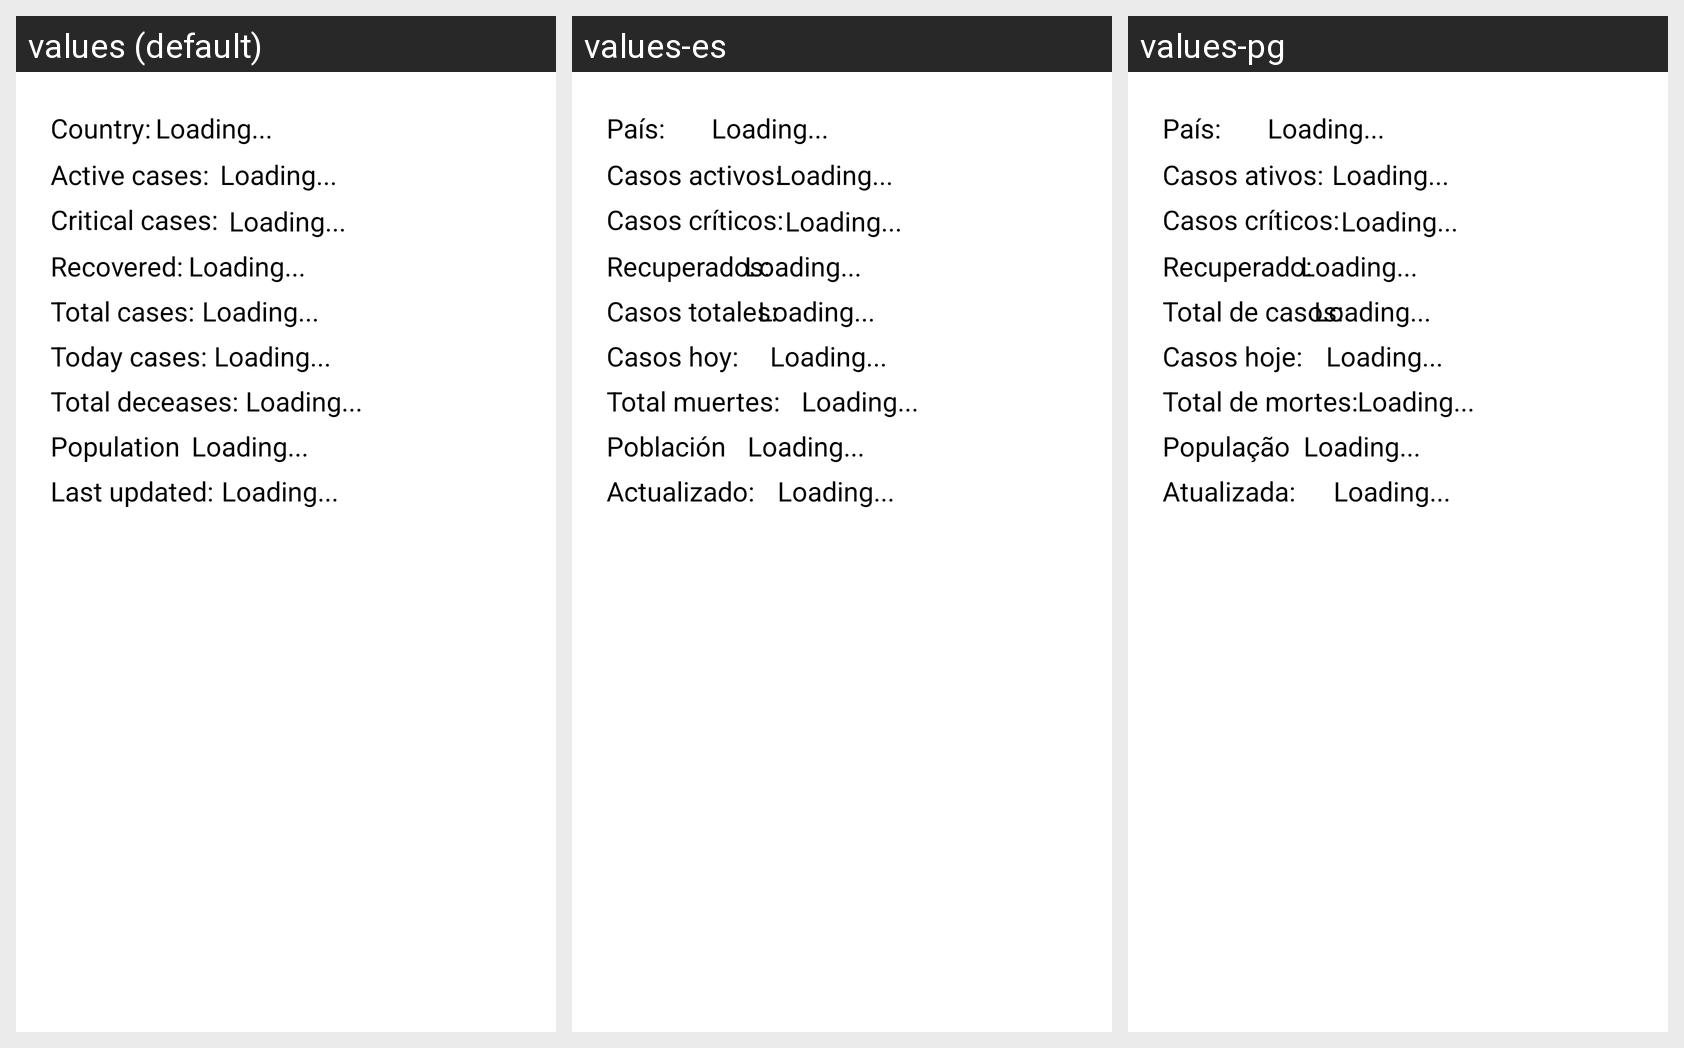

Translations of the strings shown on this Android screen, per locale in the grid:
Android screen res/layout/fragment_stats.xml rendered under 3 locales, left to right: values (default), values-es, values-pg. Device: Nexus 5 (rendered at 1080×1920; each locale shown at half size, 540×960, under a caption strip naming it); theme Theme.Covid.
Other locales in the repository, not shown: values-de, values-fr, values-jp.
Strings drawn on this screen, with the default value and each locale's value (text and hints the layout hard-codes, and strings that could not be matched under every locale, appear in the picture but are not listed):

stats_country
  values: Country:
  values-es: País:
  values-pg: País:

loading
  values: Loading...
  values-es: Loading...
  values-pg: Loading...

stats_active_cases
  values: Active cases:
  values-es: Casos activos:
  values-pg: Casos ativos:

stats_critical_cases
  values: Critical cases:
  values-es: Casos críticos:
  values-pg: Casos críticos:

stats_recovered
  values: Recovered:
  values-es: Recuperados:
  values-pg: Recuperado:

stats_total_cases
  values: Total cases:
  values-es: Casos totales:
  values-pg: Total de casos:

stats_today_cases
  values: Today cases:
  values-es: Casos hoy:
  values-pg: Casos hoje:

stats_total_deceases
  values: Total deceases:
  values-es: Total muertes:
  values-pg: Total de mortes:

stats_population
  values: Population
  values-es: Población
  values-pg: População

stats_last_updated
  values: Last updated:
  values-es: Actualizado:
  values-pg: Atualizada:
